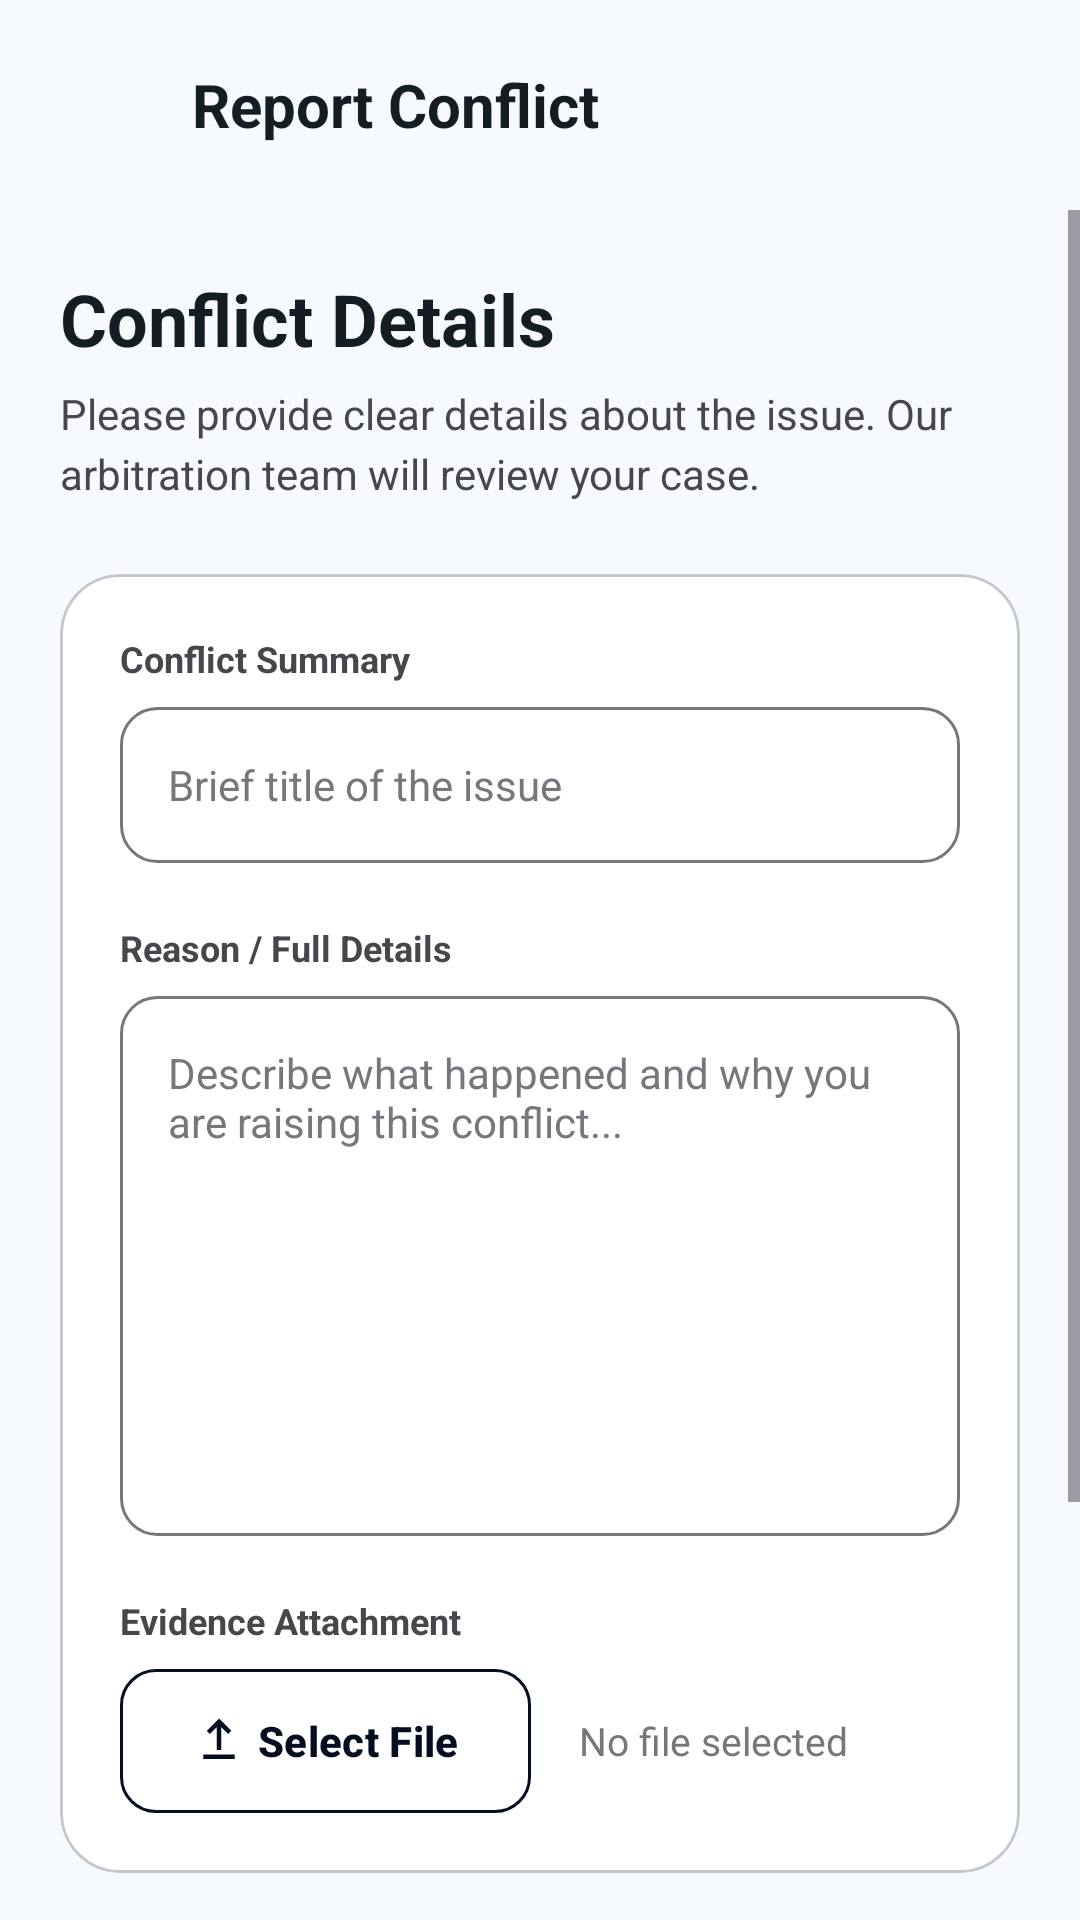

The Android layout XML behind this screen, and the referenced resources:
<!-- AndroidManifest.xml: application theme Theme.MiniJobHunt -->
<!-- res/layout/fragment_raise_conflict.xml -->
<?xml version="1.0" encoding="utf-8"?>
<LinearLayout xmlns:android="http://schemas.android.com/apk/res/android"
    xmlns:app="http://schemas.android.com/apk/res-auto"
    xmlns:tools="http://schemas.android.com/tools"
    android:layout_width="match_parent"
    android:layout_height="match_parent"
    android:orientation="vertical"
    android:background="@color/background">

    
    <RelativeLayout
        android:layout_width="match_parent"
        android:layout_height="70dp"
        android:background="@color/surface"
        android:paddingHorizontal="16dp">

        <ImageButton
            android:id="@+id/btnBack"
            android:layout_width="40dp"
            android:layout_height="40dp"
            android:layout_centerVertical="true"
            android:background="?attr/selectableItemBackgroundBorderless"
            android:src="@drawable/ic_arrow_back"
            app:tint="@color/text_primary" />

        <TextView
            android:layout_width="wrap_content"
            android:layout_height="wrap_content"
            android:layout_centerVertical="true"
            android:layout_toEndOf="@id/btnBack"
            android:layout_marginStart="8dp"
            android:text="Report Conflict"
            android:textColor="@color/text_primary"
            android:textSize="20sp"
            android:textStyle="bold" />

    </RelativeLayout>

    <ScrollView
        android:layout_width="match_parent"
        android:layout_height="match_parent"
        android:fillViewport="true">

        <LinearLayout
            android:layout_width="match_parent"
            android:layout_height="wrap_content"
            android:orientation="vertical"
            android:padding="20dp">

            <TextView
                android:layout_width="wrap_content"
                android:layout_height="wrap_content"
                android:text="Conflict Details"
                android:textColor="@color/text_primary"
                android:textSize="24sp"
                android:textStyle="bold" />

            <TextView
                android:layout_width="wrap_content"
                android:layout_height="wrap_content"
                android:layout_marginTop="6dp"
                android:text="Please provide clear details about the issue. Our arbitration team will review your case."
                android:textColor="@color/text_secondary"
                android:textSize="14sp"
                android:lineHeight="20dp" />

            <com.google.android.material.card.MaterialCardView
                android:layout_width="match_parent"
                android:layout_height="wrap_content"
                android:layout_marginTop="24dp"
                app:cardCornerRadius="20dp"
                app:cardElevation="0dp"
                app:strokeWidth="1dp"
                app:strokeColor="@color/outline_variant"
                app:cardBackgroundColor="@color/white">

                <LinearLayout
                    android:layout_width="match_parent"
                    android:layout_height="wrap_content"
                    android:orientation="vertical"
                    android:padding="20dp">

                    <TextView
                        android:layout_width="wrap_content"
                        android:layout_height="wrap_content"
                        android:text="Conflict Summary"
                        android:textStyle="bold"
                        android:textSize="12sp"
                        android:textColor="@color/text_secondary"/>

                    <EditText
                        android:id="@+id/etConflictTitle"
                        android:layout_width="match_parent"
                        android:layout_height="52dp"
                        android:layout_marginTop="8dp"
                        android:background="@drawable/bg_input_rounded"
                        android:hint="Brief title of the issue"
                        android:paddingHorizontal="16dp"
                        android:textColor="@color/text_primary"
                        android:textColorHint="@color/text_hint"
                        android:textSize="14sp" />

                    <TextView
                        android:layout_width="wrap_content"
                        android:layout_height="wrap_content"
                        android:layout_marginTop="20dp"
                        android:text="Reason / Full Details"
                        android:textStyle="bold"
                        android:textSize="12sp"
                        android:textColor="@color/text_secondary"/>

                    <EditText
                        android:id="@+id/etConflictReason"
                        android:layout_width="match_parent"
                        android:layout_height="180dp"
                        android:layout_marginTop="8dp"
                        android:background="@drawable/bg_input_rounded"
                        android:gravity="top"
                        android:hint="Describe what happened and why you are raising this conflict..."
                        android:padding="16dp"
                        android:textColor="@color/text_primary"
                        android:textColorHint="@color/text_hint"
                        android:textSize="14sp" />

                    <TextView
                        android:layout_width="wrap_content"
                        android:layout_height="wrap_content"
                        android:layout_marginTop="20dp"
                        android:text="Evidence Attachment"
                        android:textStyle="bold"
                        android:textSize="12sp"
                        android:textColor="@color/text_secondary"/>

                    <LinearLayout
                        android:layout_width="match_parent"
                        android:layout_height="wrap_content"
                        android:layout_marginTop="8dp"
                        android:gravity="center_vertical"
                        android:orientation="horizontal">

                        <com.google.android.material.button.MaterialButton
                            android:id="@+id/btnChooseAttachment"
                            style="@style/AppButton.Ghost"
                            android:layout_width="wrap_content"
                            android:layout_height="wrap_content"
                            android:text="Select File"
                            android:textAllCaps="false"
                            app:icon="@drawable/ic_upload" />

                        <TextView
                            android:id="@+id/txtAttachmentName"
                            android:layout_width="0dp"
                            android:layout_weight="1"
                            android:layout_height="wrap_content"
                            android:layout_marginStart="16dp"
                            android:text="No file selected"
                            android:textColor="@color/text_muted"
                            android:textSize="13sp"
                            android:maxLines="1"
                            android:ellipsize="end" />
                    </LinearLayout>

                </LinearLayout>

            </com.google.android.material.card.MaterialCardView>

            <com.google.android.material.button.MaterialButton
                android:id="@+id/btnSubmitConflict"
                style="@style/AppButton.Primary"
                android:layout_width="match_parent"
                android:layout_height="48dp"
                android:layout_marginTop="32dp"
                android:backgroundTint="@color/accent"
                android:text="Submit Conflict Case"
                android:textAllCaps="false" />

            <Space
                android:layout_width="match_parent"
                android:layout_height="100dp" />

        </LinearLayout>
    </ScrollView>
</LinearLayout>
<!-- resources referenced by this layout -->
<resources>
  <color name="accent">#ba1a1a</color>
  <color name="background">#f6faff</color>
  <color name="outline_variant">#c6c6cd</color>
  <color name="surface">#f6faff</color>
  <color name="text_hint">#76777d</color>
  <color name="text_muted">#76777d</color>
  <color name="text_primary">#141d23</color>
  <color name="text_secondary">#45474c</color>
  <color name="white">#FFFFFF</color>
  <!-- drawable bg_input_rounded (drawable) -->
  <?xml version="1.0" encoding="utf-8"?>
  <selector xmlns:android="http://schemas.android.com/apk/res/android">
      <item android:state_focused="true">
          <shape android:shape="rectangle">
              <solid android:color="@android:color/transparent" />
              <corners android:radius="12dp" />
              <stroke
                  android:width="2dp"
                  android:color="@color/primary" />
          </shape>
      </item>
      <item>
          <shape android:shape="rectangle">
              <solid android:color="@android:color/transparent" />
              <corners android:radius="12dp" />
              <stroke
                  android:width="1dp"
                  android:color="@color/outline" />
          </shape>
      </item>
  </selector>
  <!-- drawable ic_upload (drawable) -->
  <vector xmlns:android="http://schemas.android.com/apk/res/android"
      android:width="24dp"
      android:height="24dp"
      android:viewportWidth="24"
      android:viewportHeight="24">
  
      <path
          android:fillColor="#4CAF50"
          android:pathData="M5,20h14v-2H5v2zM12,2l-5.5,5.5 1.41,1.41L11,5.83V16h2V5.83l3.09,3.08 1.41-1.41L12,2z"/>
  </vector>
  <style name="AppButton.Ghost" parent="Widget.Material3.Button.OutlinedButton">
          <item name="android:textColor">@color/primary</item>
          <item name="strokeColor">@color/primary</item>
          <item name="strokeWidth">1dp</item>
          <item name="shapeAppearance">@style/ShapeAppearance.App.Medium</item>
          <item name="android:insetTop">0dp</item>
          <item name="android:insetBottom">0dp</item>
          <item name="android:textStyle">bold</item>
      </style>
  <style name="AppButton.Primary" parent="Widget.Material3.Button">
          <item name="backgroundTint">@color/primary</item>
          <item name="android:textColor">@color/white</item>
          <item name="shapeAppearance">@style/ShapeAppearance.App.Medium</item>
          <item name="android:insetTop">0dp</item>
          <item name="android:insetBottom">0dp</item>
          <item name="android:letterSpacing">0.01</item>
          <item name="android:textStyle">bold</item>
      </style>
  <style name="Theme.MiniJobHunt" parent="Base.Theme.MiniJobHunt" />
  <color name="primary">#050e21</color>
  <color name="outline">#76777d</color>
  <style name="ShapeAppearance.App.Medium" parent="ShapeAppearance.Material3.MediumComponent">
          <item name="cornerSize">12dp</item>
      </style>
  <color name="primary_container">#1b2437</color>
  <color name="on_primary_container">#828ba2</color>
  <color name="secondary">#5c5f60</color>
  <style name="AppText.HeadlineLarge">
          <item name="android:textSize">24sp</item>
          <item name="android:textStyle">bold</item>
          <item name="android:textColor">@color/text_primary</item>
          <item name="android:letterSpacing">-0.02</item>
      </style>
  <style name="AppText.TitleMedium">
          <item name="android:textSize">18sp</item>
          <item name="android:textStyle">bold</item>
          <item name="android:textColor">@color/text_primary</item>
      </style>
  <style name="AppText.BodyLarge">
          <item name="android:textSize">16sp</item>
          <item name="android:textColor">@color/text_secondary</item>
      </style>
  <style name="AppText.LabelMedium">
          <item name="android:textSize">12sp</item>
          <item name="android:textStyle">bold</item>
          <item name="android:textColor">@color/text_muted</item>
          <item name="android:letterSpacing">0.01</item>
      </style>
</resources>
